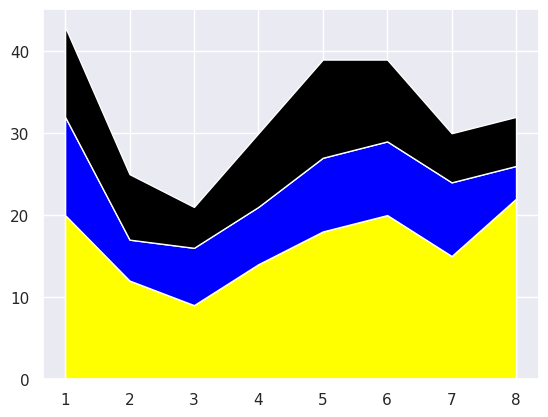

Python code for this plot:
import pandas as pd
import matplotlib.pyplot as plt
import seaborn as sns

# set seaborn style
sns.set_theme()

# define DataFrame
df = pd.DataFrame({'Class': [1, 2, 3, 4, 5, 6, 7, 8],
				'sec_A': [20, 12, 9, 14, 18, 20, 15, 22],
				'sec_B': [ 12, 5, 7, 7, 9, 9, 9, 4],
				'sec_C': [11, 8, 5, 9, 12, 10, 6, 6]})

# define colors to use in chart
color_map = ['yellow', 'blue', 'black']

# create area chart
plt.stackplot(df.Class, df.sec_A, df.sec_B, df.sec_C,
			labels=['Sec A', 'Sec B', 'Sec C'],
			colors=color_map)
